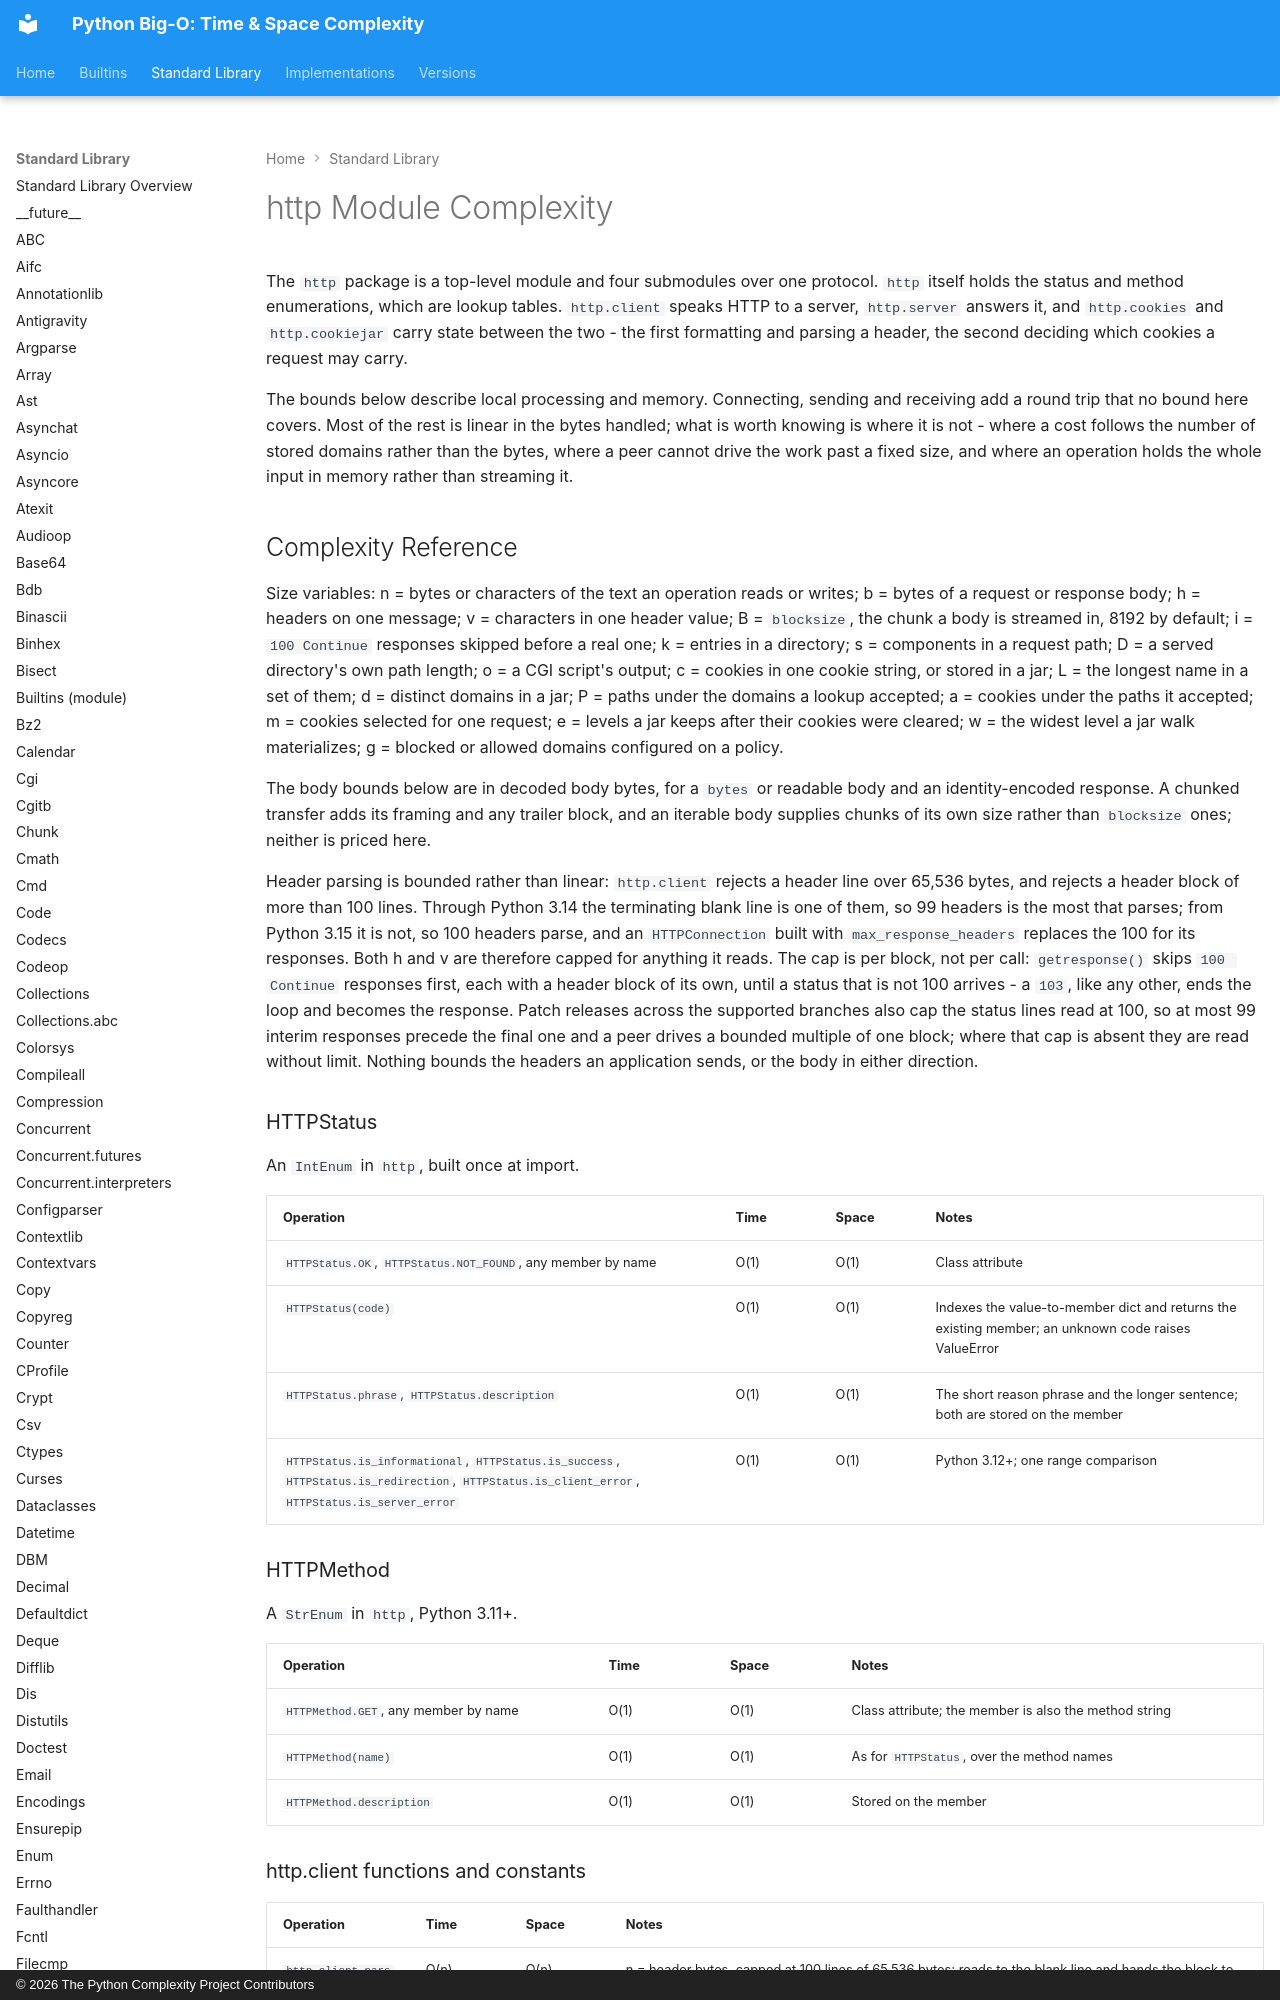

repository: heikkitoivonen/python-time-space-complexity · page: stdlib/http/index.html · generator: mkdocs · copyright: © 2026 The Python Complexity Project Contributors

# http Module Complexity

The `http` package is a top-level module and four submodules over one protocol.
`http` itself holds the status and method enumerations, which are lookup
tables. `http.client` speaks HTTP to a server, `http.server` answers it, and
`http.cookies` and `http.cookiejar` carry state between the two - the first
formatting and parsing a header, the second deciding which cookies a request
may carry.

The bounds below describe local processing and memory. Connecting, sending and
receiving add a round trip that no bound here covers. Most of the rest is
linear in the bytes handled; what is worth knowing is where it is not - where
a cost follows the number of stored domains rather than the bytes, where a
peer cannot drive the work past a fixed size, and where an operation holds the
whole input in memory rather than streaming it.

## Complexity Reference

Size variables: n = bytes or characters of the text an operation reads or
writes; b = bytes of a request or response body; h = headers on one message; v
= characters in one header value; B = `blocksize`, the chunk a body is streamed
in, 8192 by default; i = `100 Continue` responses skipped before a real one; k
= entries in a directory; s = components in a request path; D = a served
directory's own path length; o = a CGI script's output; c = cookies in one
cookie string, or stored in a jar; L = the longest name in a set of them; d =
distinct domains in a jar; P = paths under the domains a lookup accepted; a =
cookies under the paths it accepted; m = cookies selected for one request; e =
levels a jar keeps after their cookies were cleared; w = the widest level a jar
walk materializes; g = blocked or allowed domains configured on a policy.

The body bounds below are in decoded body bytes, for a `bytes` or readable
body and an identity-encoded response. A chunked transfer adds its framing and
any trailer block, and an iterable body supplies chunks of its own size rather
than `blocksize` ones; neither is priced here.

Header parsing is bounded rather than linear: `http.client` rejects a header
line over 65,536 bytes, and rejects a header block of more than 100 lines.
Through Python 3.14 the terminating blank line is one of them, so 99 headers is
the most that parses; from Python 3.15 it is not, so 100 headers parse, and an
`HTTPConnection` built with `max_response_headers` replaces the 100 for its
responses. Both h and v are therefore capped for anything it reads. The cap is per block, not
per call: `getresponse()` skips `100 Continue` responses first, each with a
header block of its own, until a status that is not 100 arrives - a `103`, like
any other, ends the loop and becomes the response. Patch releases across the
supported branches also cap the status lines read at 100, so at most 99 interim
responses precede the final one and a peer drives a bounded multiple of one
block; where that cap is absent they are read without limit. Nothing bounds the
headers an application sends, or the body in either direction.

### HTTPStatus

An `IntEnum` in `http`, built once at import.

| Operation | Time | Space | Notes |
|-----------|------|-------|-------|
| `HTTPStatus.OK`, `HTTPStatus.NOT_FOUND`, any member by name | O(1) | O(1) | Class attribute |
| `HTTPStatus(code)` | O(1) | O(1) | Indexes the value-to-member dict and returns the existing member; an unknown code raises ValueError |
| `HTTPStatus.phrase`, `HTTPStatus.description` | O(1) | O(1) | The short reason phrase and the longer sentence; both are stored on the member |
| `HTTPStatus.is_informational`, `HTTPStatus.is_success`, `HTTPStatus.is_redirection`, `HTTPStatus.is_client_error`, `HTTPStatus.is_server_error` | O(1) | O(1) | Python 3.12+; one range comparison |

### HTTPMethod

A `StrEnum` in `http`, Python 3.11+.

| Operation | Time | Space | Notes |
|-----------|------|-------|-------|
| `HTTPMethod.GET`, any member by name | O(1) | O(1) | Class attribute; the member is also the method string |
| `HTTPMethod(name)` | O(1) | O(1) | As for `HTTPStatus`, over the method names |
| `HTTPMethod.description` | O(1) | O(1) | Stored on the member |
